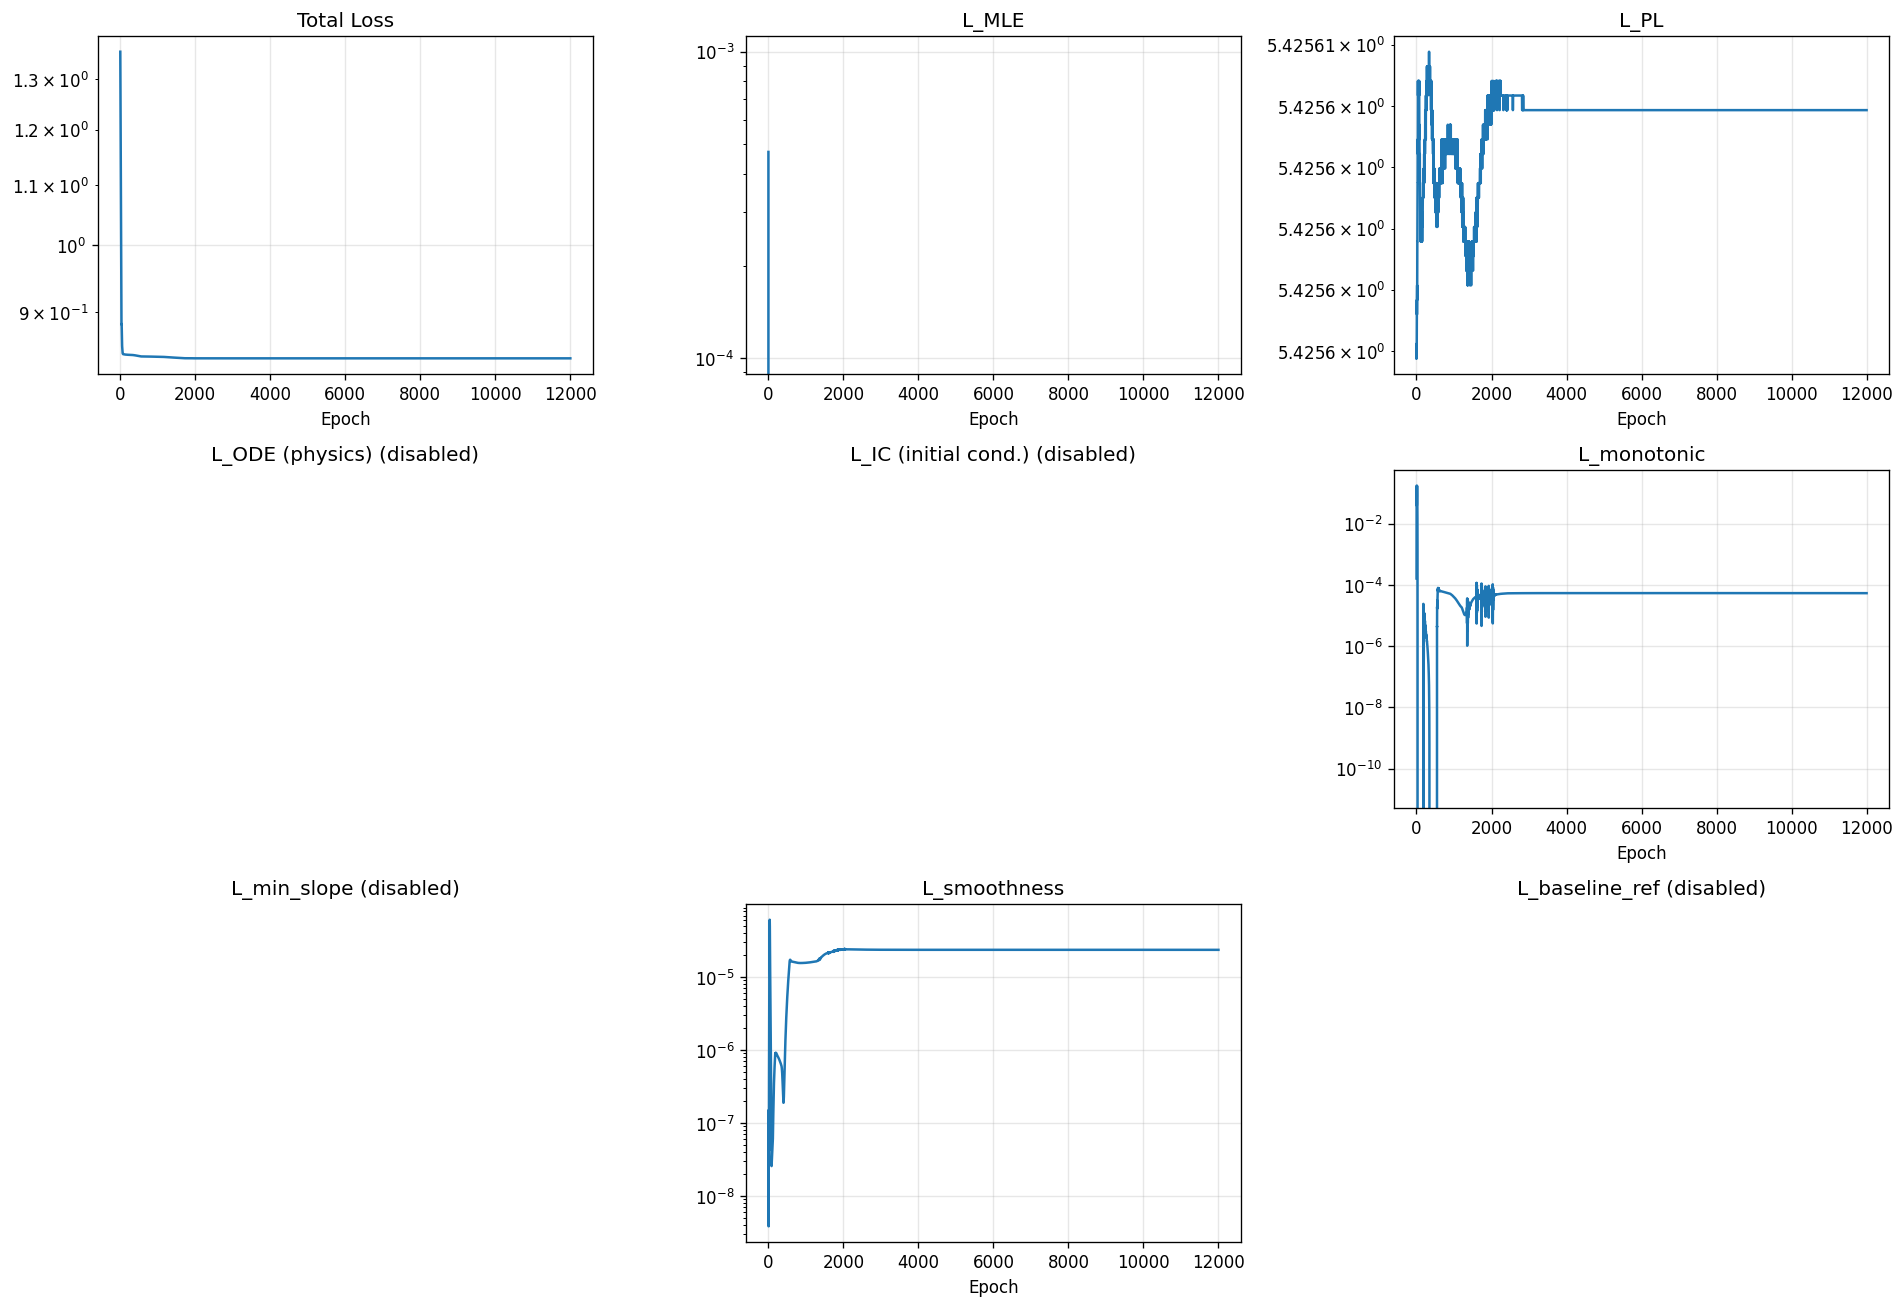

The file beside this chart, header and first rows:
epoch, total, mle, pl, ode, ic, monotonic, min_slope, smoothness, baseline_ref
1, 1.357, 0.0004712, 5.426, 0.0, 0.0, 0.0001625, 0.0, 1.67003442186342e-08, 0.0
2, 1.332, -0.02766, 5.426, 0.0, 0.0, 0.02849, 0.0, 2.4690489652812175e-08, 0.0
3, 1.318, -0.05205, 5.426, 0.0, 0.0, 0.1366, 0.0, 1.3215115757247986e-07, 0.0
4, 1.304, -0.0694, 5.426, 0.0, 0.0, 0.1742, 0.0, 1.5016844656656758e-07, 0.0
5, 1.288, -0.08267, 5.426, 0.0, 0.0, 0.1441, 0.0, 9.662891642392424e-08, 0.0
6, 1.271, -0.09437, 5.426, 0.0, 0.0, 0.09398, 0.0, 3.5583656909921046e-08, 0.0
7, 1.256, -0.1063, 5.426, 0.0, 0.0, 0.05542, 0.0, 3.832385075952516e-09, 0.0
8, 1.241, -0.1197, 5.426, 0.0, 0.0, 0.03904, 0.0, 6.381903006058565e-09, 0.0
9, 1.225, -0.1356, 5.426, 0.0, 0.0, 0.03908, 0.0, 2.52360408126151e-08, 0.0
10, 1.207, -0.1537, 5.426, 0.0, 0.0, 0.04741, 0.0, 4.1647602699868e-08, 0.0
11, 1.189, -0.1739, 5.426, 0.0, 0.0, 0.06306, 0.0, 4.8138566910438385e-08, 0.0
12, 1.17, -0.1954, 5.426, 0.0, 0.0, 0.08674, 0.0, 4.6041972012744736e-08, 0.0
13, 1.151, -0.2175, 5.426, 0.0, 0.0, 0.1174, 0.0, 4.175269197048692e-08, 0.0
14, 1.132, -0.2394, 5.426, 0.0, 0.0, 0.1484, 0.0, 4.378890494649568e-08, 0.0
15, 1.113, -0.2604, 5.426, 0.0, 0.0, 0.1687, 0.0, 6.289855747354522e-08, 0.0
16, 1.094, -0.28, 5.426, 0.0, 0.0, 0.1726, 0.0, 1.1770455188298001e-07, 0.0
17, 1.074, -0.2985, 5.426, 0.0, 0.0, 0.1633, 0.0, 2.389648727785243e-07, 0.0
18, 1.055, -0.3159, 5.426, 0.0, 0.0, 0.1468, 0.0, 4.679722565015254e-07, 0.0
19, 1.037, -0.3324, 5.426, 0.0, 0.0, 0.127, 0.0, 8.546792287233984e-07, 0.0
20, 1.019, -0.3481, 5.426, 0.0, 0.0, 0.1059, 0.0, 1.45941464779753e-06, 0.0
21, 1.002, -0.3631, 5.426, 0.0, 0.0, 0.0846, 0.0, 2.357433913857676e-06, 0.0
22, 0.9854, -0.3774, 5.426, 0.0, 0.0, 0.06384, 0.0, 3.642956471594516e-06, 0.0
23, 0.9698, -0.3911, 5.426, 0.0, 0.0, 0.04458, 0.0, 5.428134954854613e-06, 0.0
24, 0.9549, -0.4044, 5.426, 0.0, 0.0, 0.0279, 0.0, 7.835485121177044e-06, 0.0
25, 0.9408, -0.4172, 5.426, 0.0, 0.0, 0.01479, 0.0, 1.0981704690493643e-05, 0.0
26, 0.9279, -0.4293, 5.426, 0.0, 0.0, 0.005883, 0.0, 1.4954785001464188e-05, 0.0
27, 0.9163, -0.4404, 5.426, 0.0, 0.0, 0.001219, 0.0, 1.9787510609603487e-05, 0.0
28, 0.9063, -0.4503, 5.426, 0.0, 0.0, 1.8175477407567087e-06, 0.0, 2.543008486100007e-05, 0.0
29, 0.8981, -0.4586, 5.426, 0.0, 0.0, 0.0, 0.0, 3.172498327330686e-05, 0.0
30, 0.8916, -0.4652, 5.426, 0.0, 0.0, 0.0, 0.0, 3.8390702684409916e-05, 0.0
31, 0.8869, -0.4699, 5.426, 0.0, 0.0, 0.0, 0.0, 4.501804869505577e-05, 0.0
32, 0.884, -0.4729, 5.426, 0.0, 0.0, 0.0, 0.0, 5.111006976221688e-05, 0.0
33, 0.8828, -0.4742, 5.426, 0.0, 0.0, 0.0, 0.0, 5.614895053440705e-05, 0.0
34, 0.8827, -0.4743, 5.426, 0.0, 0.0, 0.0, 0.0, 5.9664998843800277e-05, 0.0
35, 0.8832, -0.4738, 5.426, 0.0, 0.0, 0.0, 0.0, 6.1302118410822e-05, 0.0
36, 0.8835, -0.4735, 5.426, 0.0, 0.0, 0.0, 0.0, 6.089057569624856e-05, 0.0
37, 0.8832, -0.4738, 5.426, 0.0, 0.0, 0.0, 0.0, 5.851330570294522e-05, 0.0
38, 0.882, -0.4749, 5.426, 0.0, 0.0, 0.0, 0.0, 5.451406832435168e-05, 0.0
39, 0.88, -0.4769, 5.426, 0.0, 0.0, 0.0, 0.0, 4.942002487950958e-05, 0.0
40, 0.8773, -0.4795, 5.426, 0.0, 0.0, 0.0, 0.0, 4.3801799620268866e-05, 0.0
41, 0.8741, -0.4827, 5.426, 0.0, 0.0, 0.0, 0.0, 3.814214142039418e-05, 0.0
42, 0.8707, -0.4861, 5.426, 0.0, 0.0, 0.0, 0.0, 3.277654468547553e-05, 0.0
43, 0.8672, -0.4895, 5.426, 0.0, 0.0, 0.0, 0.0, 2.789504469546955e-05, 0.0
44, 0.8641, -0.4926, 5.426, 0.0, 0.0, 0.0, 0.0, 2.3578963009640574e-05, 0.0
45, 0.8613, -0.4953, 5.426, 0.0, 0.0, 0.0, 0.0, 1.983870424737688e-05, 0.0
46, 0.859, -0.4976, 5.426, 0.0, 0.0, 0.0, 0.0, 1.6645999494357966e-05, 0.0
47, 0.857, -0.4995, 5.426, 0.0, 0.0, 0.0, 0.0, 1.3952540939499158e-05, 0.0
48, 0.8555, -0.501, 5.426, 0.0, 0.0, 0.0, 0.0, 1.17019717436051e-05, 0.0
49, 0.8542, -0.5023, 5.426, 0.0, 0.0, 0.0, 0.0, 9.836009667196777e-06, 0.0
50, 0.8532, -0.5033, 5.426, 0.0, 0.0, 0.0, 0.0, 8.29816963232588e-06, 0.0
51, 0.8524, -0.5041, 5.426, 0.0, 0.0, 0.0, 0.0, 7.036022907414008e-06, 0.0
52, 0.8516, -0.5049, 5.426, 0.0, 0.0, 0.0, 0.0, 6.002090685797157e-06, 0.0
53, 0.8508, -0.5056, 5.426, 0.0, 0.0, 0.0, 0.0, 5.154587142897071e-06, 0.0
54, 0.8501, -0.5064, 5.426, 0.0, 0.0, 0.0, 0.0, 4.457791419554269e-06, 0.0
55, 0.8493, -0.5071, 5.426, 0.0, 0.0, 0.0, 0.0, 3.8815842344774865e-06, 0.0
56, 0.8485, -0.5079, 5.426, 0.0, 0.0, 0.0, 0.0, 3.4013023650913965e-06, 0.0
57, 0.8477, -0.5087, 5.426, 0.0, 0.0, 0.0, 0.0, 2.9969137358420994e-06, 0.0
58, 0.847, -0.5095, 5.426, 0.0, 0.0, 0.0, 0.0, 2.6524796794547e-06, 0.0
59, 0.8462, -0.5102, 5.426, 0.0, 0.0, 0.0, 0.0, 2.355461901970557e-06, 0.0
60, 0.8455, -0.5109, 5.426, 0.0, 0.0, 0.0, 0.0, 2.096078787872102e-06, 0.0
... 11,940 more rows
